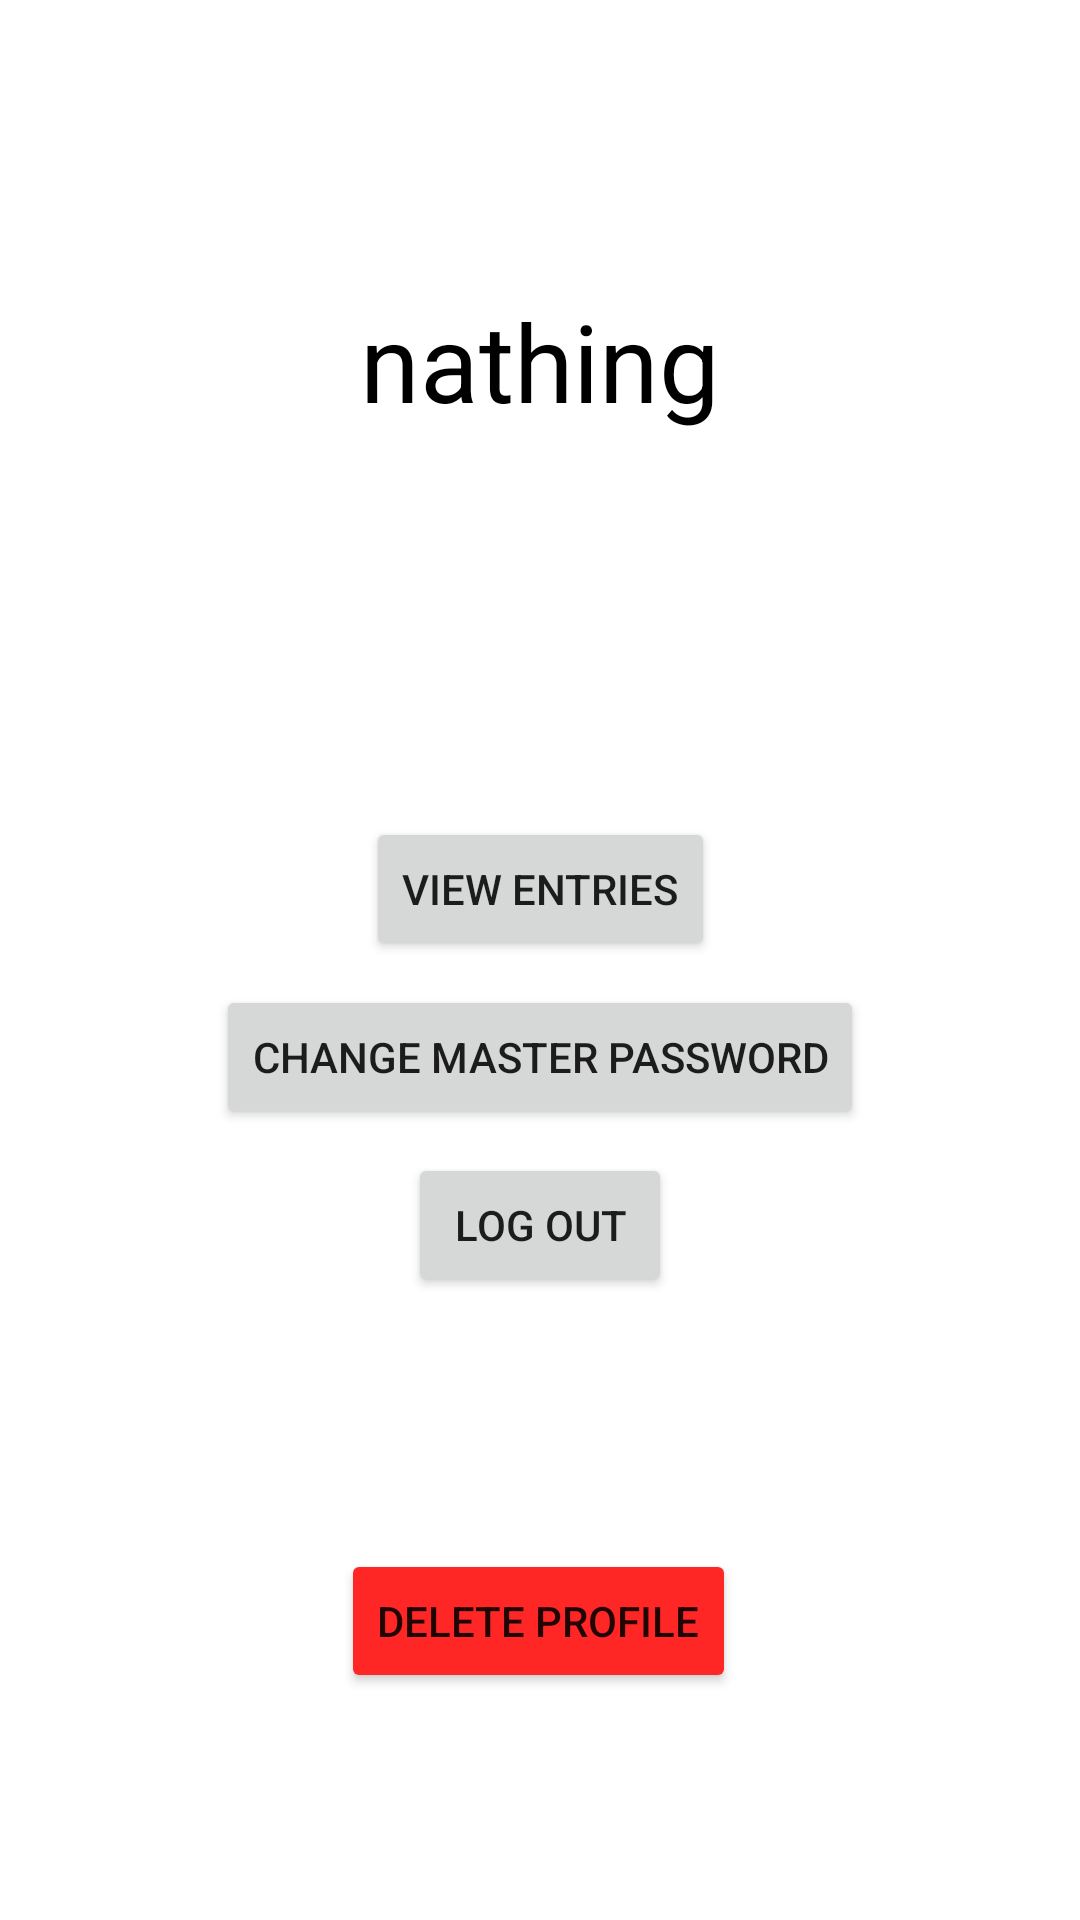

Produce the Android XML layout that renders to this screen, including the resource entries it uses.
<!-- AndroidManifest.xml: application theme Theme.Jpass -->
<!-- res/layout/activity_main.xml -->
<?xml version="1.0" encoding="utf-8"?>
<androidx.constraintlayout.widget.ConstraintLayout xmlns:android="http://schemas.android.com/apk/res/android"
    xmlns:app="http://schemas.android.com/apk/res-auto"
    xmlns:tools="http://schemas.android.com/tools"
    android:layout_width="match_parent"
    android:layout_height="match_parent"
    tools:context=".MainActivity">

    <TextView
        android:id="@+id/tv_profileView"
        android:layout_width="wrap_content"
        android:layout_height="wrap_content"
        android:layout_marginTop="96dp"
        android:text="nathing"
        android:textSize="36dp"
        android:textColor="@color/black"
        app:layout_constraintEnd_toEndOf="parent"
        app:layout_constraintStart_toStartOf="parent"
        app:layout_constraintTop_toTopOf="parent" />

    <Button
        android:id="@+id/bt_viewEntryList"
        android:layout_width="wrap_content"
        android:layout_height="wrap_content"
        android:layout_marginTop="128dp"
        android:text="View Entries"
        app:layout_constraintEnd_toEndOf="parent"
        app:layout_constraintStart_toStartOf="parent"
        app:layout_constraintTop_toBottomOf="@+id/tv_profileView" />

    <Button
        android:id="@+id/bt_changeProfPass"
        android:layout_width="wrap_content"
        android:layout_height="wrap_content"
        android:layout_marginTop="8dp"
        android:text="Change Master Password"
        app:layout_constraintEnd_toEndOf="parent"
        app:layout_constraintStart_toStartOf="parent"
        app:layout_constraintTop_toBottomOf="@+id/bt_viewEntryList" />

    <Button
        android:id="@+id/bt_logOut"
        android:layout_width="wrap_content"
        android:layout_height="wrap_content"
        android:layout_marginTop="8dp"
        android:text="Log Out"
        app:layout_constraintEnd_toEndOf="parent"
        app:layout_constraintStart_toStartOf="parent"
        app:layout_constraintTop_toBottomOf="@+id/bt_changeProfPass" />

    <Button
        android:id="@+id/bt_deleteProfile"
        android:layout_width="wrap_content"
        android:layout_height="wrap_content"
        android:layout_marginStart="158dp"
        android:layout_marginTop="84dp"
        android:layout_marginEnd="159dp"
        android:backgroundTint="#FF2626"
        android:text="Delete Profile"
        app:layout_constraintEnd_toEndOf="parent"
        app:layout_constraintStart_toStartOf="parent"
        app:layout_constraintTop_toBottomOf="@+id/bt_logOut" />
</androidx.constraintlayout.widget.ConstraintLayout>
<!-- resources referenced by this layout -->
<resources>
  <style name="Theme.Jpass" parent="Theme.MaterialComponents.DayNight.DarkActionBar">
          
          <item name="colorPrimary">@color/purple_500</item>
          <item name="colorPrimaryVariant">@color/purple_700</item>
          <item name="colorOnPrimary">@color/white</item>
          
          <item name="colorSecondary">@color/teal_200</item>
          <item name="colorSecondaryVariant">@color/teal_700</item>
          <item name="colorOnSecondary">@color/black</item>
          
          <item name="android:statusBarColor" tools:targetApi="l">?attr/colorPrimaryVariant</item>
          
      </style>
  <!-- not gathered from this repository: default colours our renderer supplied (Android Studio template values) -->
  <color name="purple_500">#FF6200EE</color>
  <color name="purple_700">#FF3700B3</color>
  <color name="teal_200">#FF03DAC5</color>
  <color name="teal_700">#FF018786</color>
  <color name="black">#FF000000</color>
  <color name="white">#FFFFFFFF</color>
</resources>
